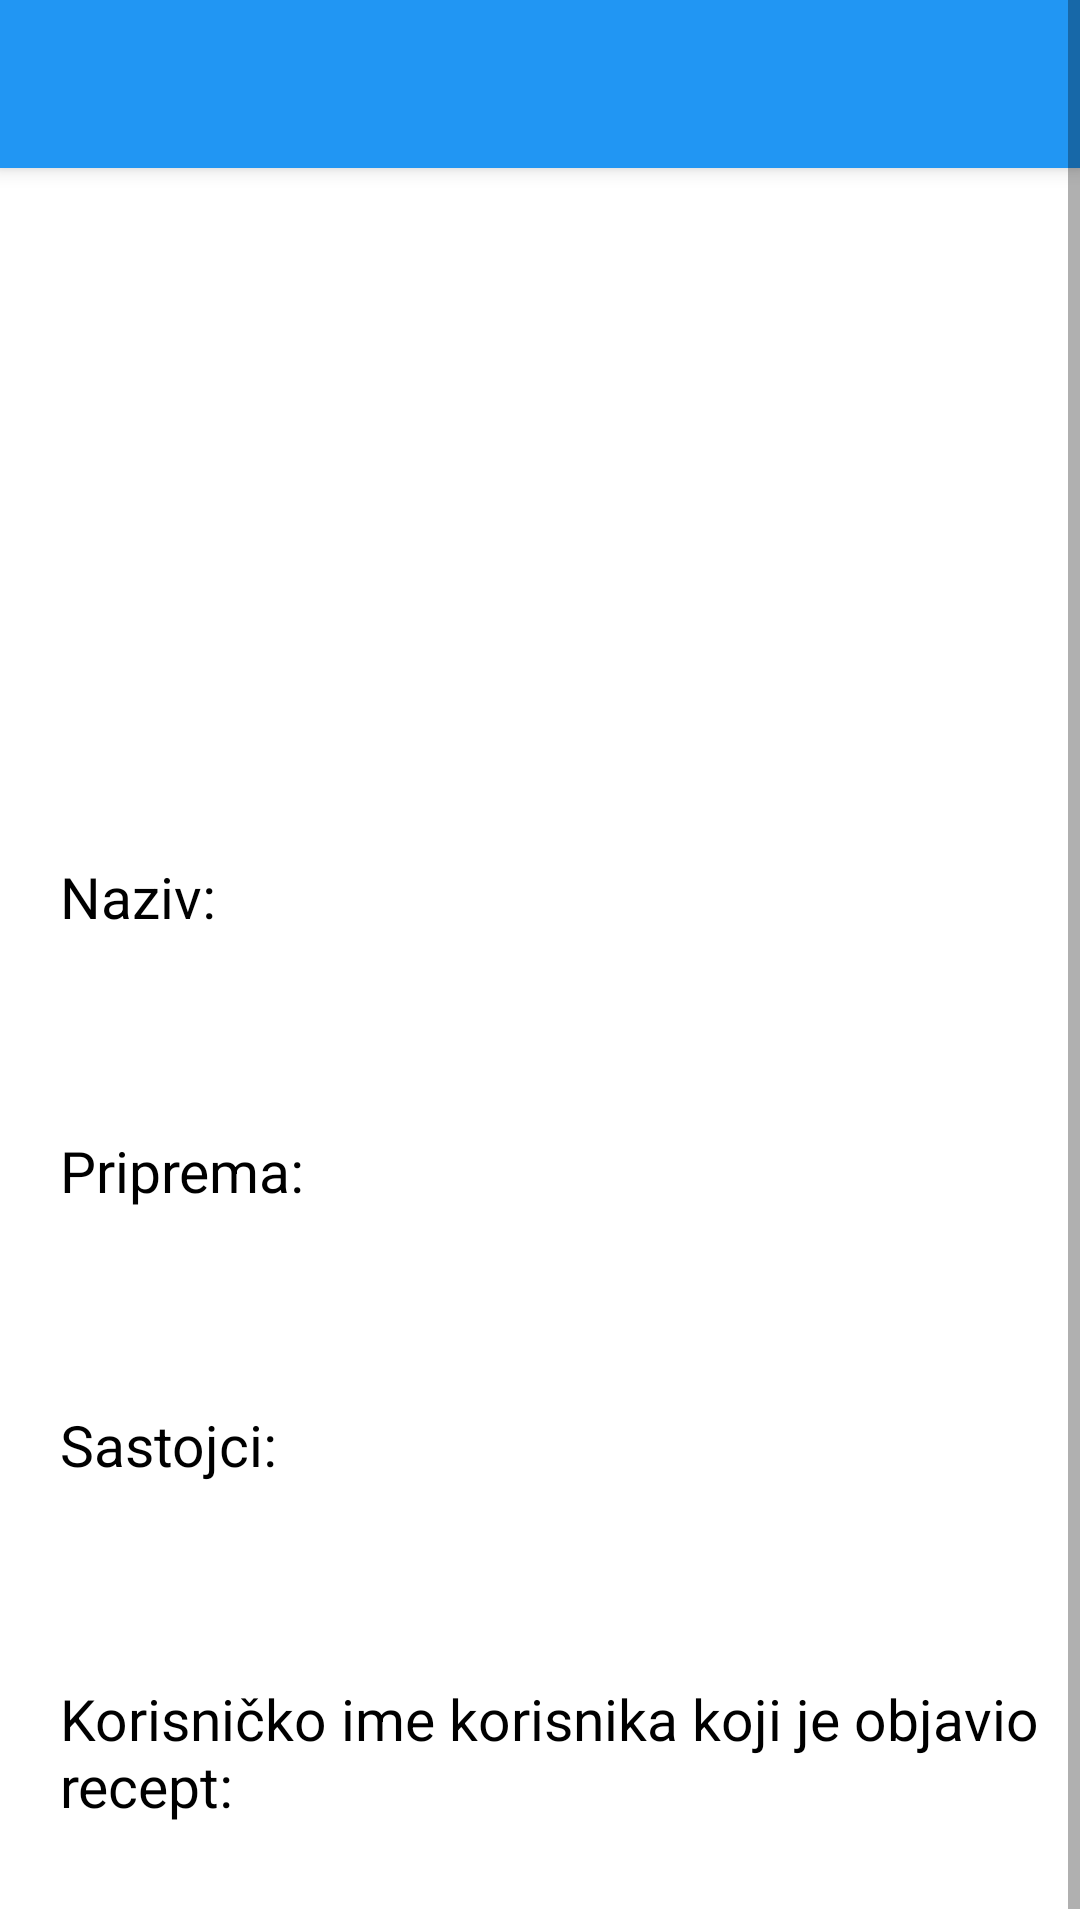

The Android layout XML behind this screen, and the referenced resources:
<!-- AndroidManifest.xml: application theme Theme.ProjekatProba.NoActionBar -->
<!-- res/layout/activity_recept_detalj.xml -->
<?xml version="1.0" encoding="utf-8"?>
<ScrollView xmlns:android="http://schemas.android.com/apk/res/android"
    xmlns:app="http://schemas.android.com/apk/res-auto"
    xmlns:tools="http://schemas.android.com/tools"
    android:layout_width="match_parent"
    android:layout_height="match_parent"
    android:background="@android:color/white">

<LinearLayout
    android:layout_width="match_parent"
    android:layout_height="match_parent"
    android:orientation="vertical"
    tools:context=".ReceptDetaljActivity">

    <androidx.appcompat.widget.Toolbar
        android:id="@+id/toolbarDetaljRecepta"
        android:layout_width="match_parent"
        android:layout_height="?attr/actionBarSize"
        android:background="@color/purple_500"
        android:elevation="4dp"
        android:theme="@style/ThemeOverlay.AppCompat.Dark.ActionBar"
        app:popupTheme="@style/ThemeOverlay.AppCompat.Light"
        app:layout_constraintTop_toTopOf="parent"
        app:layout_constraintEnd_toEndOf="parent"
        app:layout_constraintStart_toStartOf="parent">

        <ImageView
            android:id="@+id/home_dugme_recept_detalj"
            android:layout_width="wrap_content"
            android:layout_height="wrap_content"
            android:background="@drawable/home_icon"/>
    </androidx.appcompat.widget.Toolbar>

    <ImageView
        android:layout_width="match_parent"
        android:layout_height="200dp"
        android:id="@+id/slikaReceptaDetaljna"

        android:scaleType="centerCrop"/>

    <TextView
        android:layout_width="match_parent"
        android:layout_height="wrap_content"
        android:layout_marginTop="10dp"
        android:textColor="@color/black"
        android:text="Naziv:"
        android:paddingStart="20dp"
        android:paddingTop="20dp"
        android:textSize="19sp"/>
    <TextView
        android:layout_width="match_parent"
        android:layout_height="wrap_content"
        android:layout_marginTop="10dp"
        android:paddingStart="20dp"
        android:textColor="@color/black"
        android:textSize="19sp"
        android:id="@+id/nazivReceptaDetaljan"/>

    <TextView
        android:layout_width="match_parent"
        android:layout_height="wrap_content"
        android:layout_marginTop="10dp"
        android:text="Priprema:"
        android:paddingTop="20dp"
        android:textColor="@color/black"
        android:paddingStart="20dp"
        android:textSize="19sp"/>
    <TextView
        android:layout_width="match_parent"
        android:layout_height="wrap_content"
        android:layout_marginTop="10dp"
        android:paddingStart="20dp"
        android:textColor="@color/black"
        android:textSize="19sp"
        android:id="@+id/opisReceptaDetaljan"/>

    <TextView
        android:layout_width="match_parent"
        android:layout_height="wrap_content"
        android:layout_marginTop="10dp"
        android:textColor="@color/black"
        android:text="Sastojci:"
        android:paddingStart="20dp"
        android:paddingTop="20dp"
        android:textSize="19sp"/>
    <TextView
        android:layout_width="match_parent"
        android:layout_height="wrap_content"
        android:layout_marginTop="10dp"
        android:paddingStart="20dp"
        android:textColor="@color/black"
        android:textSize="19sp"
        android:id="@+id/sastojciReceptaDetaljan"/>

    <TextView
        android:layout_width="match_parent"
        android:layout_height="wrap_content"
        android:layout_marginTop="10dp"
        android:textColor="@color/black"
        android:text="Korisničko ime korisnika koji je objavio recept:"
        android:paddingStart="20dp"
        android:paddingTop="20dp"
        android:textSize="19sp"/>
    <TextView
        android:layout_width="match_parent"
        android:layout_height="wrap_content"
        android:layout_marginTop="10dp"
        android:paddingStart="20dp"
        android:textColor="@color/black"
        android:textSize="19sp"
        android:id="@+id/usernameKorisnikaReceptaDetaljan"/>

</LinearLayout>
</ScrollView>
<!-- resources referenced by this layout -->
<resources>
  <color name="black">#FF000000</color>
  <color name="purple_500">#2196F3</color>
  <style name="Theme.ProjekatProba.NoActionBar">
          <item name="windowActionBar">false</item>
          <item name="windowNoTitle">true</item>
      </style>
</resources>
